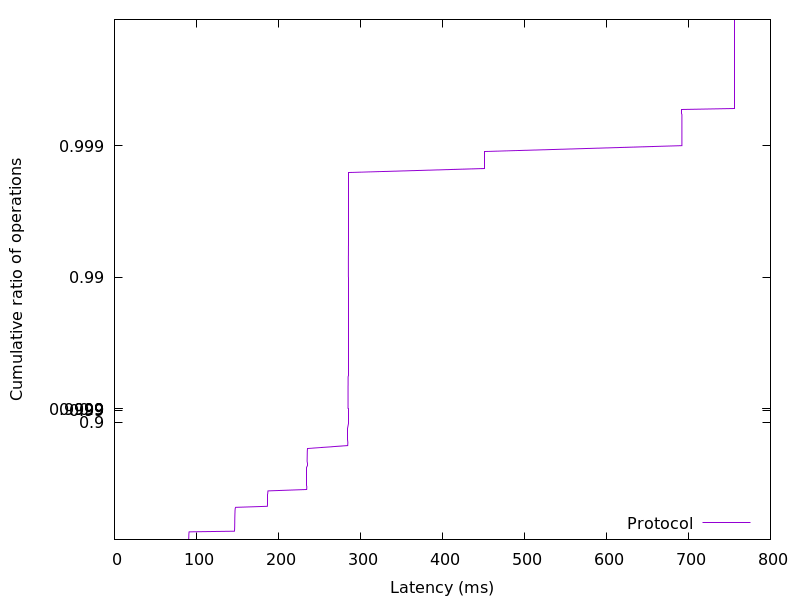

Source data for this figure (header and first rows):
90.500096, 0.01
90.55, 0.02
90.57, 0.03
90.61, 0.04
90.63, 0.05
90.65, 0.06
90.66, 0.07
90.68, 0.08
90.71, 0.09
90.73, 0.1
90.77, 0.11
90.82, 0.12
90.91, 0.13
91.09, 0.14
146.3, 0.15
146.4, 0.16
146.5, 0.17
146.5, 0.18
146.5, 0.19
146.6, 0.2
146.6, 0.21
146.6, 0.22
146.6, 0.23
146.6, 0.24
146.7, 0.25
146.7, 0.26
146.7, 0.27
146.7, 0.28
146.7, 0.29
146.7, 0.3
146.7, 0.31
146.8, 0.32
146.8, 0.33
146.8, 0.34
146.8, 0.35
146.9, 0.36
146.9, 0.37
146.9, 0.38
147, 0.39
147, 0.4
147.1, 0.41
147.2, 0.42
147.3, 0.43
147.7, 0.44
186.5, 0.45
186.6, 0.46
186.6, 0.47
186.7, 0.48
186.7, 0.49
186.7, 0.5
186.7, 0.51
186.8, 0.52
186.8, 0.53
186.8, 0.54
186.8, 0.55
186.9, 0.56
187, 0.57
187.3, 0.58
234.4, 0.59
234.5, 0.6
234.6, 0.61
... 298 more rows
